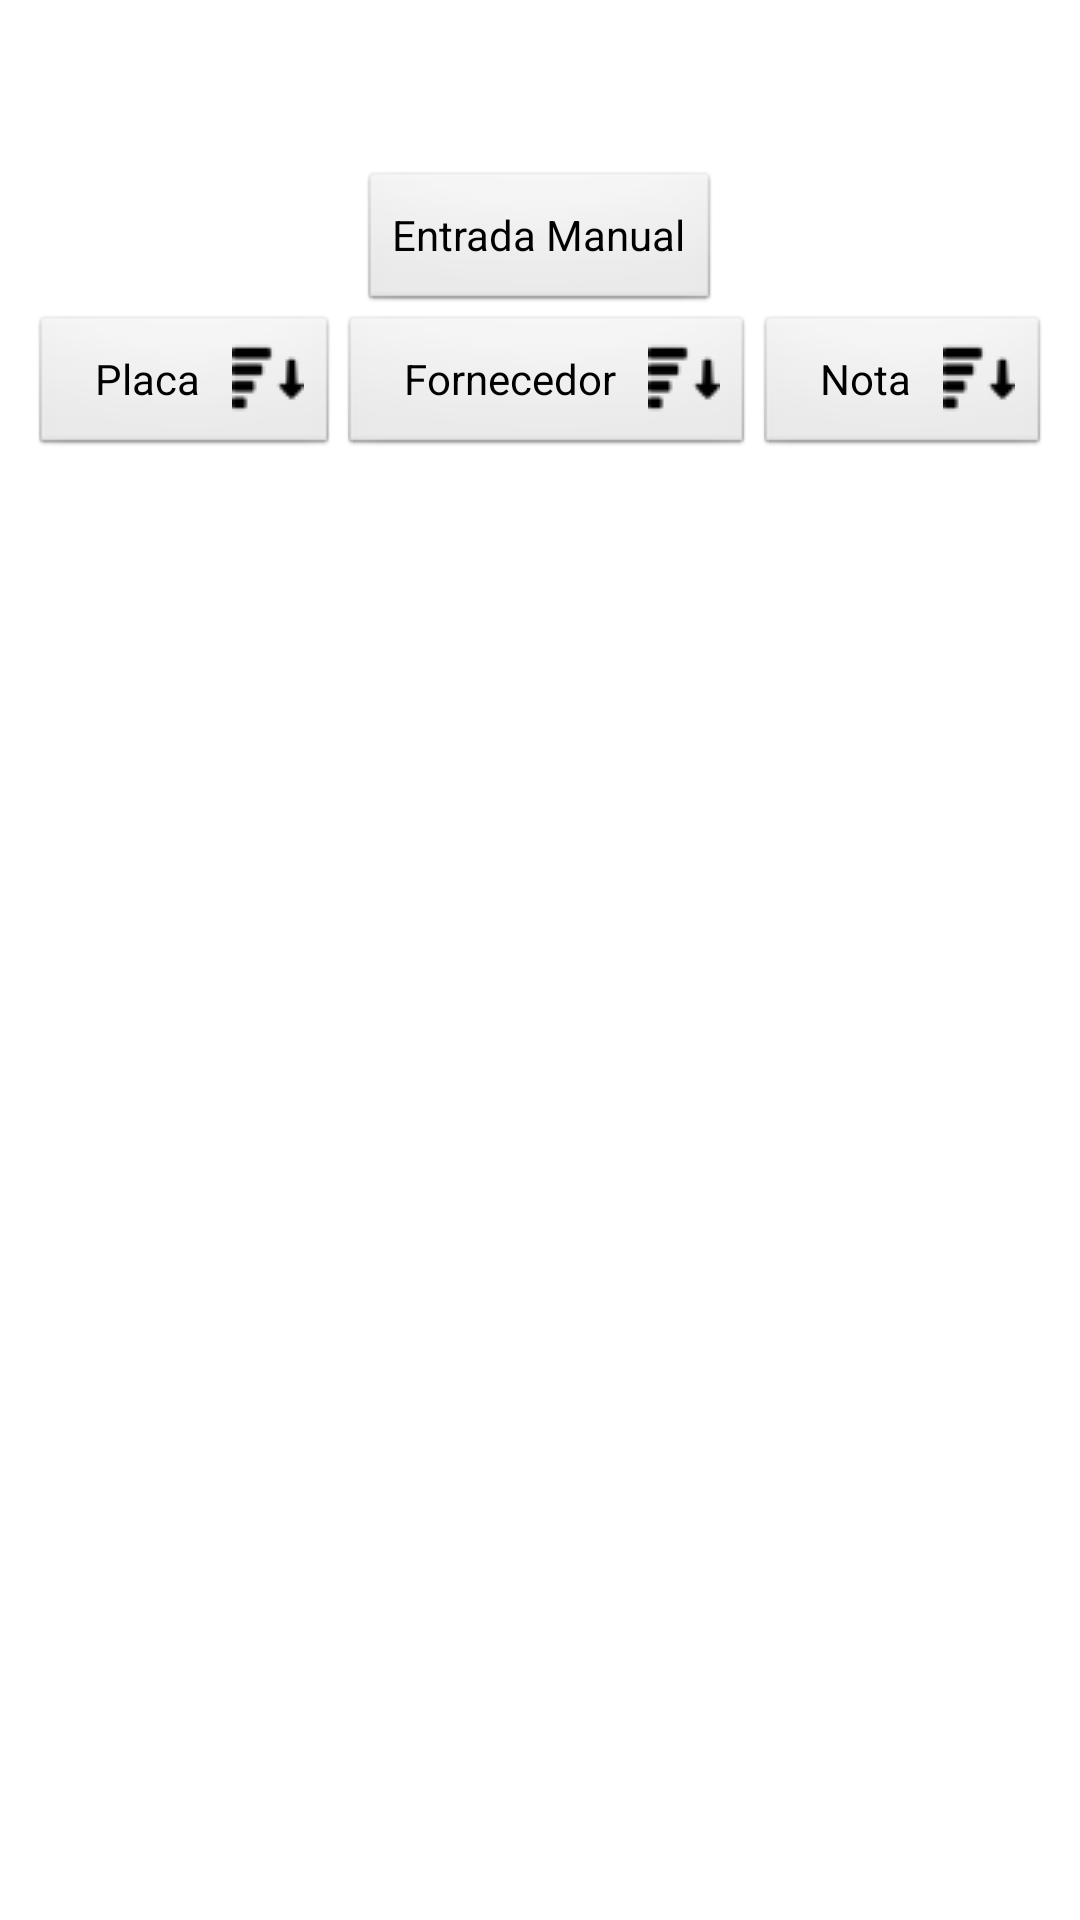

Write the Android layout XML for this screen, with the resource values it uses.
<!-- AndroidManifest.xml: application theme CustomLight -->
<!-- res/layout/activity_seleciona_recebimento_frios.xml -->
<?xml version="1.0" encoding="utf-8"?>
<FrameLayout xmlns:android="http://schemas.android.com/apk/res/android"
    android:layout_width="fill_parent"
    android:layout_height="fill_parent"
    android:background="#ffffff">

    <LinearLayout
        android:layout_width="match_parent"
        android:layout_height="match_parent"
        android:orientation="vertical"
        android:padding="10dp">

        <RelativeLayout
            android:layout_width="match_parent"
            android:layout_height="wrap_content"
            android:orientation="horizontal">

            <Button
                android:id="@+id/estoq_btnStatus"
                android:layout_width="40dp"
                android:layout_height="40dp"
                android:layout_gravity="right"
                android:gravity="right"
                android:background="@drawable/shape_nav_not_no"
                android:layout_alignParentRight="true"
                />

        </RelativeLayout>

        <Button
            android:layout_width="wrap_content"
            android:layout_height="wrap_content"
            android:text="Entrada Manual"
            android:id="@+id/btnManual"
            android:layout_gravity="center_horizontal"
            android:layout_marginTop="20px"/>

        <android.widget.TableLayout
            android:layout_width="wrap_content"
            android:layout_height="wrap_content"
            android:orientation="horizontal"
            android:shrinkColumns="*"  android:stretchColumns="*" >

            <TableRow>
                <Button
                    android:layout_width="match_parent"
                    android:layout_height="wrap_content"
                    android:text="Placa"
                    android:id="@+id/btnOrd1"
                    android:drawableRight="@drawable/sort" />
                <Button
                    android:layout_width="match_parent"
                    android:layout_height="wrap_content"
                    android:text="Fornecedor"
                    android:id="@+id/btnOrd2"
                android:drawableRight="@drawable/sort" />
                <Button
                    android:layout_width="match_parent"
                    android:layout_height="wrap_content"
                    android:text="Nota"
                    android:id="@+id/btnOrd3"
                    android:drawableRight="@drawable/sort" />
            </TableRow>

        </android.widget.TableLayout>

        <ScrollView
            android:layout_width="fill_parent"
            android:layout_height="wrap_content"
            android:layout_margin="20dp"
            android:layout_gravity="center_horizontal">

            <LinearLayout
                android:id="@+id/list_entradas"
                android:layout_width="fill_parent"
                android:layout_height="fill_parent"
                android:orientation="vertical">

            </LinearLayout>

        </ScrollView>

    </LinearLayout>

</FrameLayout>
<!-- resources referenced by this layout -->
<resources>
  <!-- drawable sort: png bitmap (drawable, 458 bytes) -->
  <style name="CustomLight" parent="android:Theme.DeviceDefault.Light">
          <item name="android:buttonStyle">@android:style/Widget.Button</item>
          <item name="android:button">@android:style/Widget.Button</item>
      </style>
</resources>
